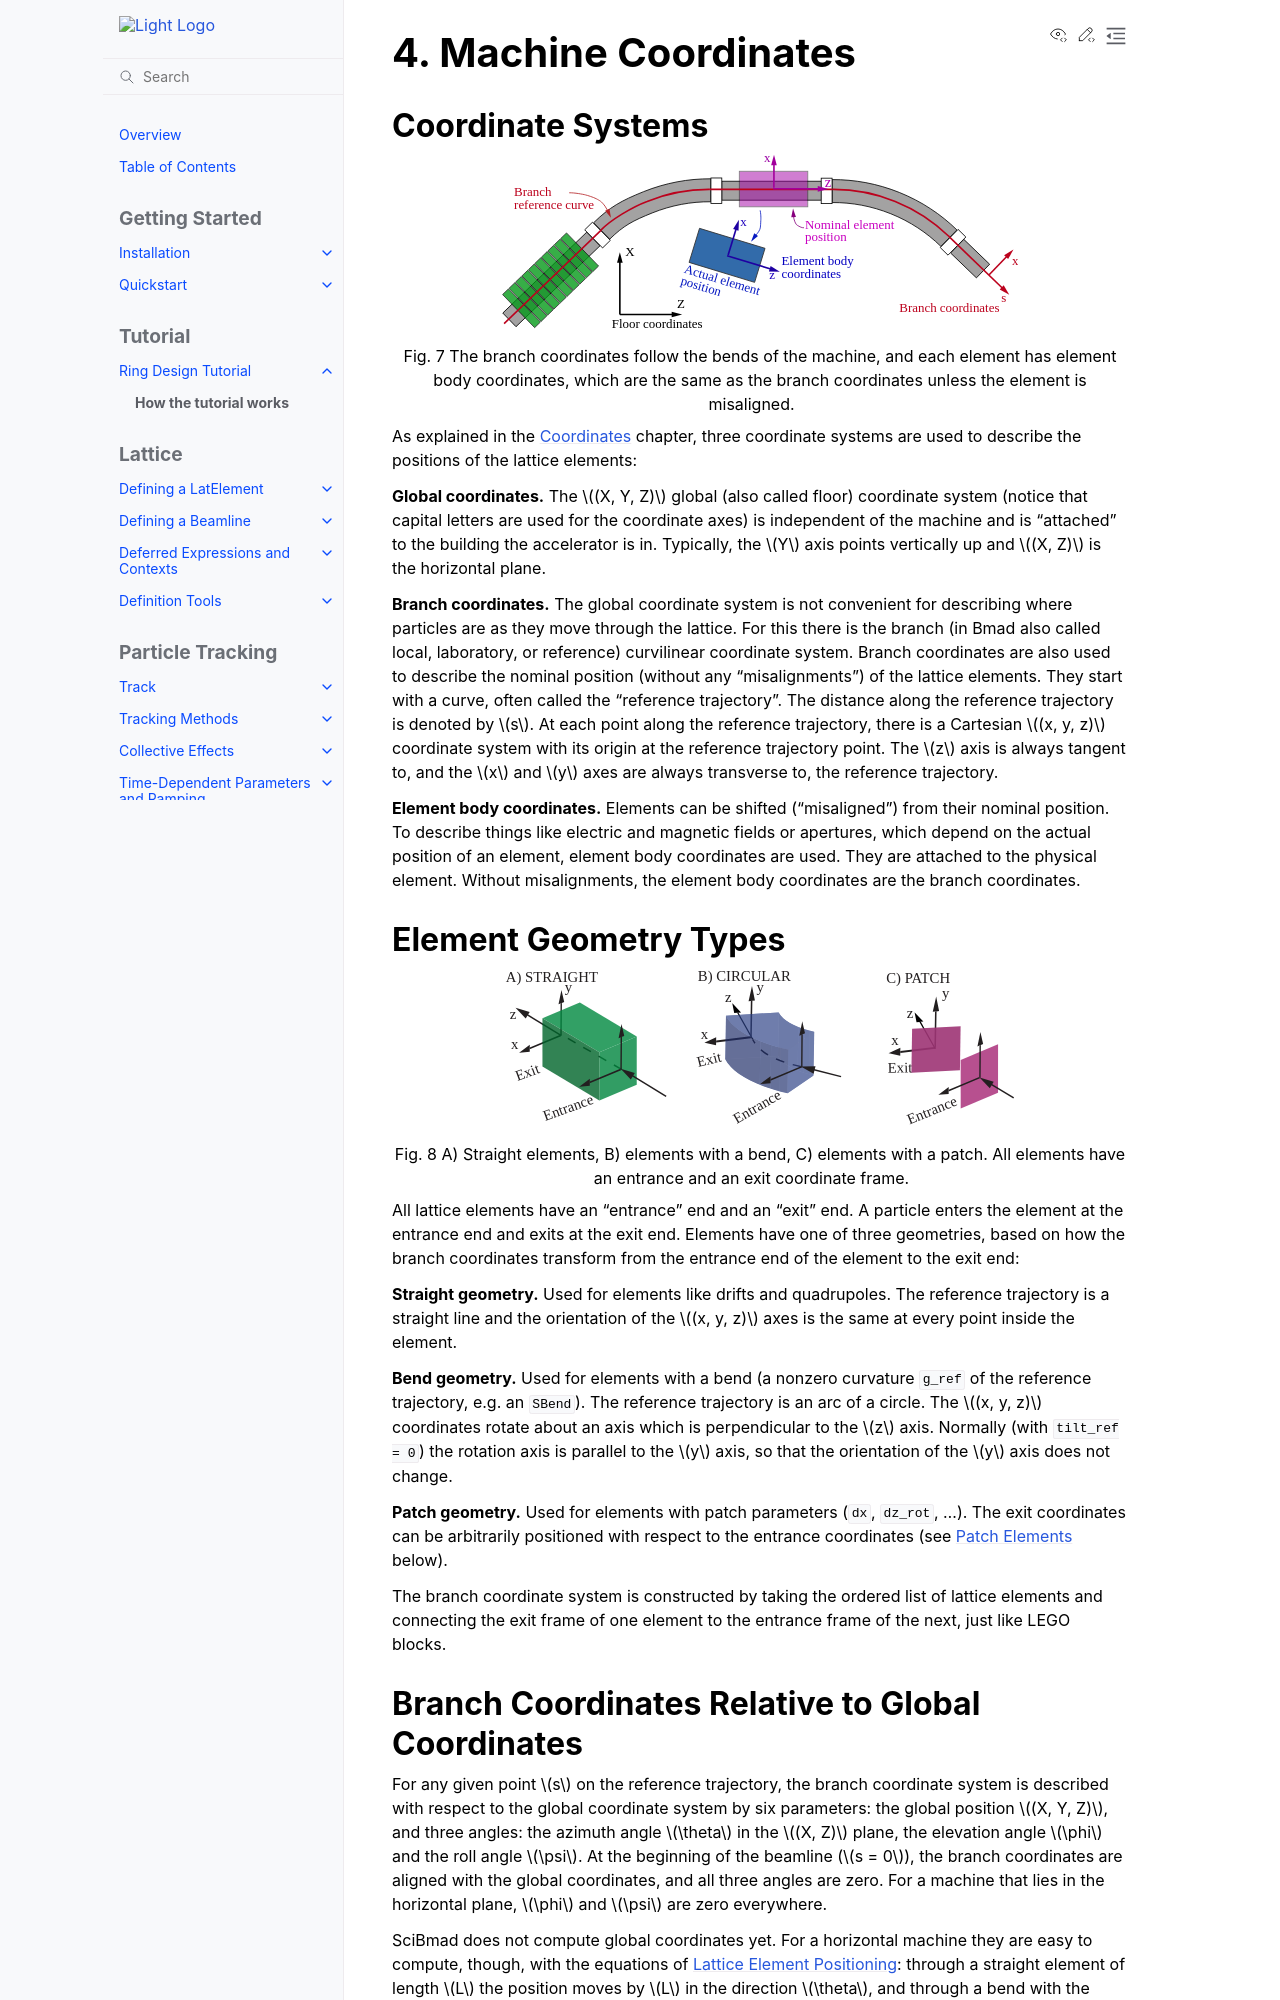

repository: bmad-sim/SciBmad.jl · page: ring-design/coordinates.html · generator: sphinx

---
jupytext:
  text_representation:
    extension: .md
    format_name: myst
    format_version: 0.13
kernelspec:
  display_name: Julia
  language: julia
  name: julia
---

(rd.coords)=
# 4. Machine Coordinates

```{code-cell} julia
:tags: [remove-cell]
ENV["COLUMNS"] = 100
ENV["LINES"] = 30
```

## Coordinate Systems

```{figure} ../figures/coordinates.svg
:width: 70%

The branch coordinates follow the bends of the machine, and each element has element body
coordinates, which are the same as the branch coordinates unless the element is misaligned.
```

As explained in the [Coordinates](../coordinates.md) chapter, three coordinate systems are used
to describe the positions of the lattice elements:

**Global coordinates.** The $(X, Y, Z)$ global (also called floor) coordinate system (notice that
capital letters are used for the coordinate axes) is independent of the machine and is "attached"
to the building the accelerator is in. Typically, the $Y$ axis points vertically up and $(X, Z)$
is the horizontal plane.

**Branch coordinates.** The global coordinate system is not convenient for describing where
particles are as they move through the lattice. For this there is the branch (in Bmad also called
local, laboratory, or reference) curvilinear coordinate system. Branch coordinates are also used
to describe the nominal position (without any "misalignments") of the lattice elements. They start
with a curve, often called the "reference trajectory". The distance along the reference trajectory
is denoted by $s$. At each point along the reference trajectory, there is a Cartesian $(x, y, z)$
coordinate system with its origin at the reference trajectory point. The $z$ axis is always
tangent to, and the $x$ and $y$ axes are always transverse to, the reference trajectory.

**Element body coordinates.** Elements can be shifted ("misaligned") from their nominal position.
To describe things like electric and magnetic fields or apertures, which depend on the actual
position of an element, element body coordinates are used. They are attached to the physical
element. Without misalignments, the element body coordinates are the branch coordinates.

## Element Geometry Types

```{figure} ../figures/ele-coord-frame.svg
:width: 70%

A) Straight elements, B) elements with a bend, C) elements with a patch. All elements have an
entrance and an exit coordinate frame.
```

All lattice elements have an "entrance" end and an "exit" end. A particle enters the element at
the entrance end and exits at the exit end. Elements have one of three geometries, based on how
the branch coordinates transform from the entrance end of the element to the exit end:

**Straight geometry.** Used for elements like drifts and quadrupoles. The reference trajectory is
a straight line and the orientation of the $(x, y, z)$ axes is the same at every point inside the
element.

**Bend geometry.** Used for elements with a bend (a nonzero curvature `g_ref` of the reference
trajectory, e.g. an `SBend`). The reference trajectory is an arc of a circle. The $(x, y, z)$
coordinates rotate about an axis which is perpendicular to the $z$ axis. Normally (with
`tilt_ref = 0`) the rotation axis is parallel to the $y$ axis, so that the orientation of the
$y$ axis does not change.

**Patch geometry.** Used for elements with patch parameters (`dx`, `dz_rot`, ...). The exit
coordinates can be arbitrarily positioned with respect to the entrance coordinates (see
[Patch Elements](#rd.patch) below).

The branch coordinate system is constructed by taking the ordered list of lattice elements and
connecting the exit frame of one element to the entrance frame of the next, just like LEGO blocks.
